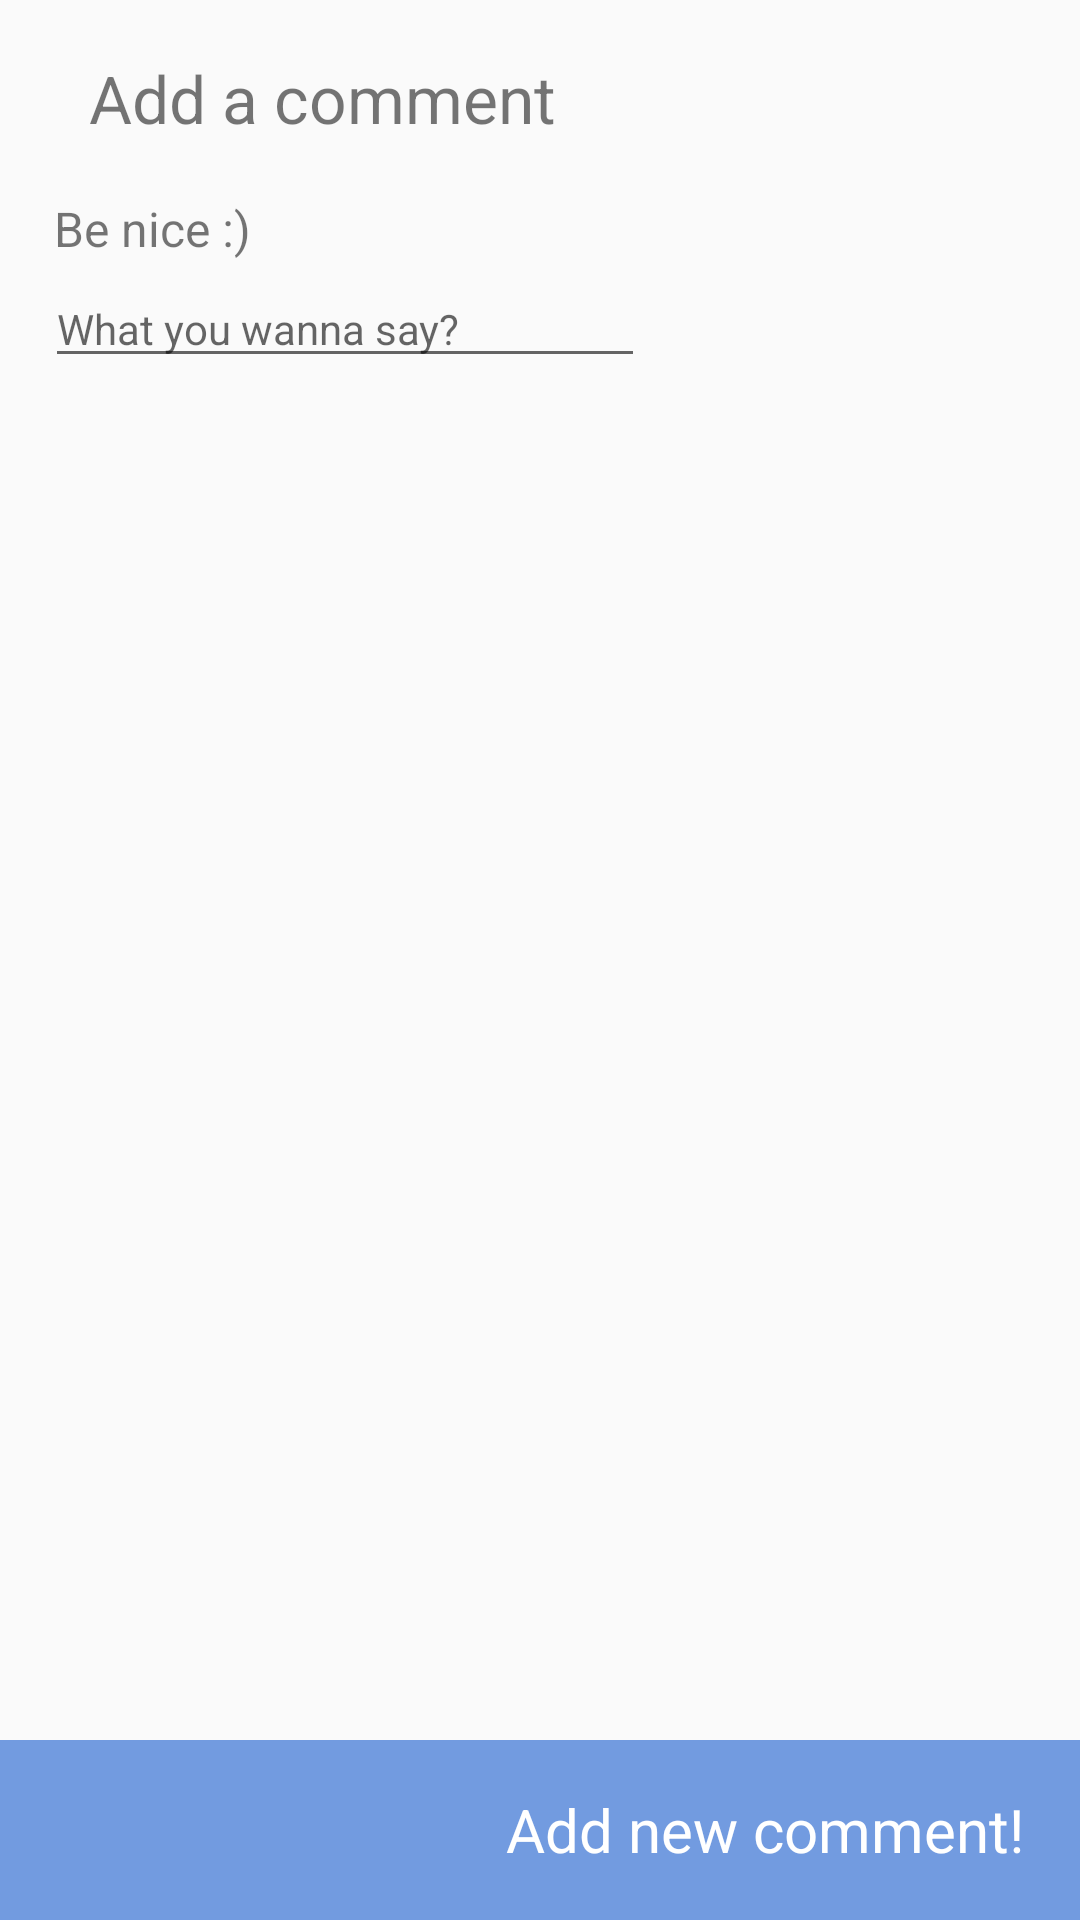

The Android layout XML behind this screen, and the referenced resources:
<!-- AndroidManifest.xml: activity theme Theme.AppCompat.Light -->
<!-- res/layout/activity_add_comment.xml -->
<?xml version="1.0" encoding="utf-8"?>
<LinearLayout xmlns:android="http://schemas.android.com/apk/res/android"
    android:layout_width="match_parent"
    android:layout_height="match_parent"
    android:orientation="vertical">
    <LinearLayout
        android:layout_width="wrap_content"
        android:layout_height="wrap_content"
        android:layout_weight="1"
        android:orientation="vertical">
        <TextView
            android:layout_width="match_parent"
            android:layout_height="wrap_content"
            android:text="Add a comment"
            android:textSize="22sp"
            android:layout_marginTop="15dp"
            android:padding="3dp"
            android:gravity="center_horizontal"/>

        <TextView
            android:layout_width="match_parent"
            android:layout_height="wrap_content"
            android:text="Be nice :)"
            android:textSize="16sp"
            android:layout_marginTop="12dp"
            android:layout_marginLeft="15dp"
            android:padding="3dp"/>

        <EditText
            android:id="@+id/add_comment_content"
            android:layout_width="200dp"
            android:layout_height="wrap_content"
            android:layout_marginLeft="15dp"
            android:textSize="14sp"
            android:hint="What you wanna say?" />

    </LinearLayout>
    <LinearLayout
        android:layout_width="match_parent"
        android:layout_height="60dp"
        android:layout_weight="0"
        android:layout_marginTop="10dp"
        android:background="#729BE0">

        <ImageView
            android:id="@+id/add_comment_go_back_iv"
            android:layout_width="wrap_content"
            android:layout_height="match_parent"
            android:padding="10dp"
            android:layout_gravity="center"
            android:src="@drawable/ic_go_back"
            android:layout_weight="1"
            />

        <TextView
            android:id="@+id/add_comment_btn"
            android:layout_width="80dp"
            android:layout_height="match_parent"
            android:layout_centerVertical="true"
            android:gravity="center"
            android:text="Add new comment!"
            android:textSize="20sp"
            android:padding="5dp"
            android:textColor="#FFFFFF"
            android:layout_weight="1"/>
    </LinearLayout>
</LinearLayout>
<!-- resources referenced by this layout -->
<resources>

</resources>
